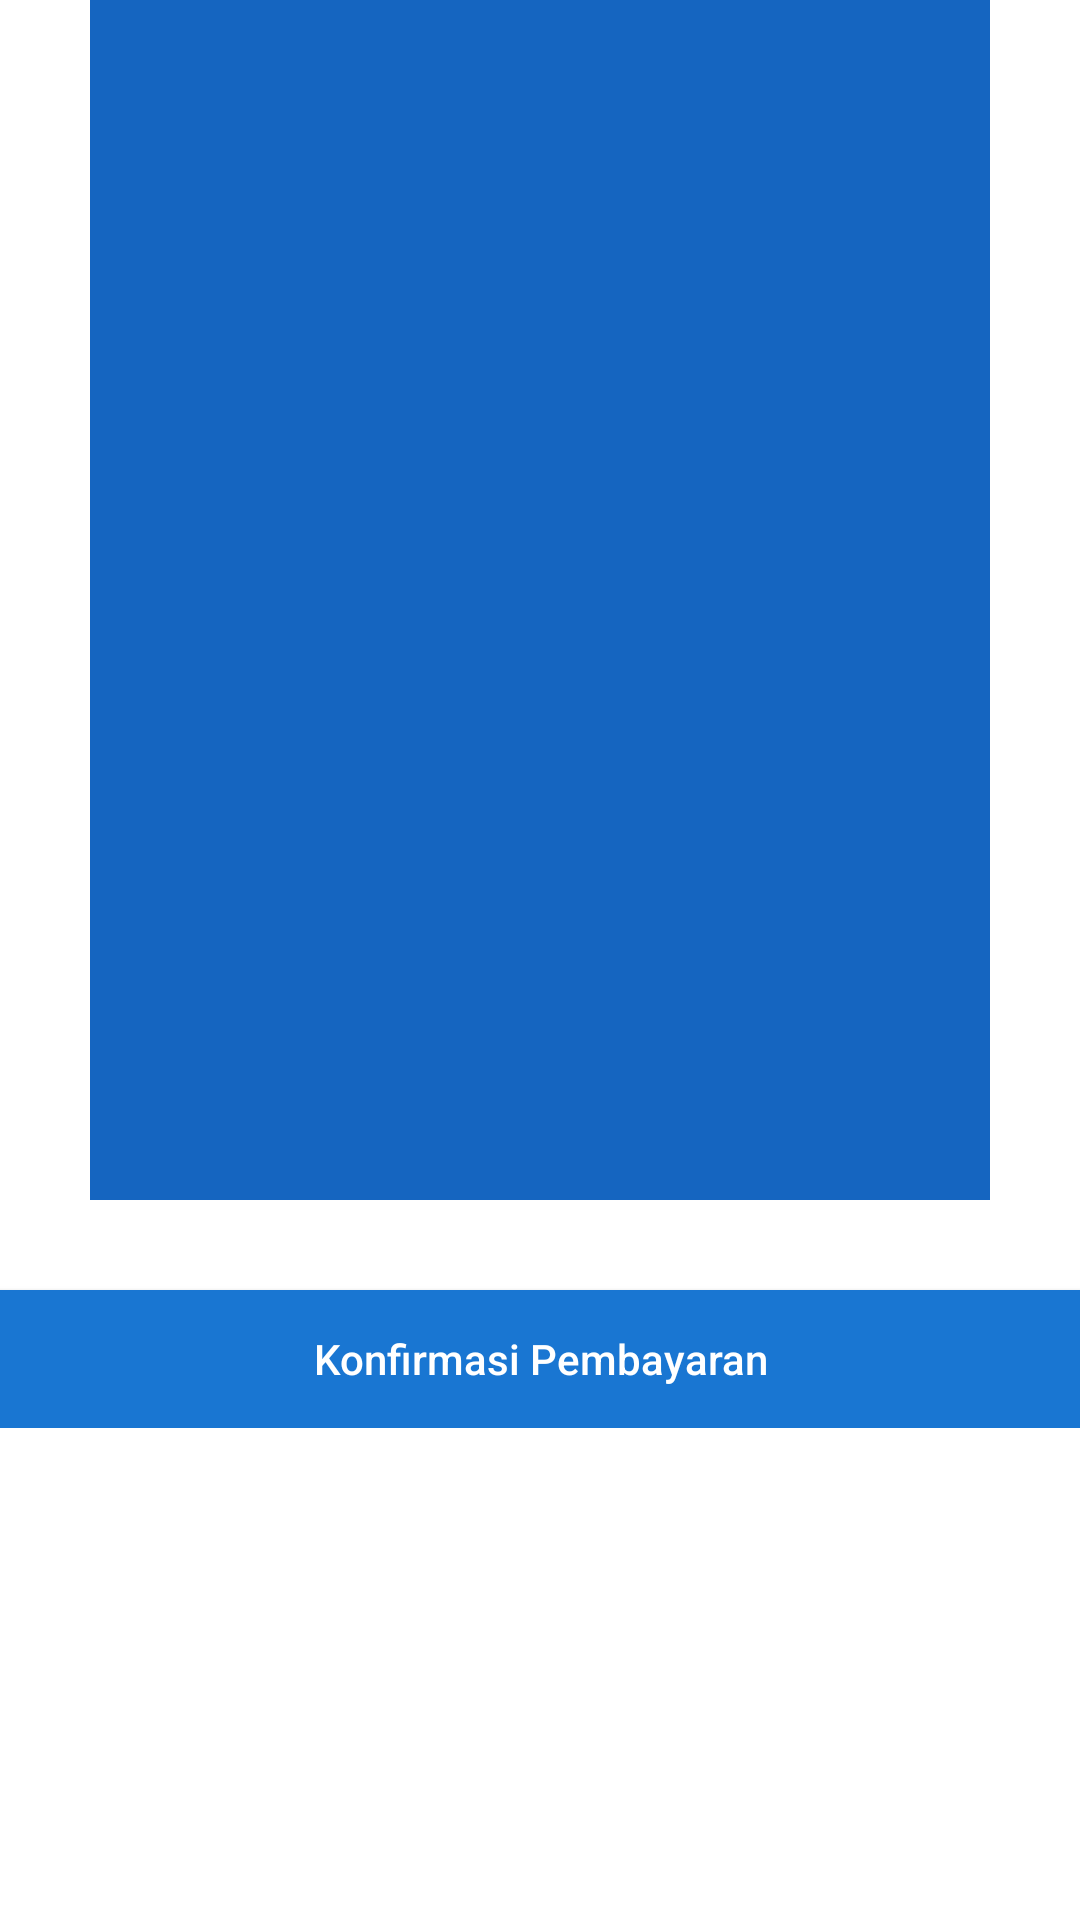

Produce the Android XML layout that renders to this screen, including the resource entries it uses.
<!-- AndroidManifest.xml: application theme AppTheme -->
<!-- res/layout/activity_transfer.xml -->
<?xml version="1.0" encoding="utf-8"?>
<androidx.coordinatorlayout.widget.CoordinatorLayout xmlns:android="http://schemas.android.com/apk/res/android"
    xmlns:app="http://schemas.android.com/apk/res-auto"
    android:layout_width="match_parent"
    android:layout_height="match_parent"
    android:background="@color/grey_5">


    <androidx.core.widget.NestedScrollView
        android:layout_width="match_parent"
        android:layout_height="match_parent"
        android:background="@android:color/white"
        android:clipToPadding="false"
        android:scrollbars="none"
        android:scrollingCache="true"
        app:layout_behavior="@string/appbar_scrolling_view_behavior">

        <LinearLayout
            android:layout_width="match_parent"
            android:layout_height="wrap_content"
            android:orientation="vertical"
            android:padding="@dimen/spacing_large">

            <ImageView
                android:id="@+id/konfirmasi"
                android:layout_width="300dp"
                android:layout_height="400dp"
                android:layout_gravity="center"
                android:background="@color/blue_800" />


            <Button
                android:id="@+id/btnkonfirmasi"
                android:layout_width="match_parent"
                android:layout_height="46dp"
                android:layout_gravity="center_horizontal"
                android:layout_marginLeft="@dimen/activity_horizontal_margin"
                android:layout_marginTop="30dp"
                android:layout_marginRight="@dimen/activity_horizontal_margin"
                android:background="@color/colorPrimary"
                android:text="Konfirmasi Pembayaran"
                android:textAllCaps="false"
                android:textColor="@android:color/white" />


        </LinearLayout>

    </androidx.core.widget.NestedScrollView>


</androidx.coordinatorlayout.widget.CoordinatorLayout>
<!-- resources referenced by this layout -->
<resources>
  <color name="blue_800">#1565C0</color>
  <color name="colorPrimary">#1976D2</color>
  <color name="grey_5">#f2f2f2</color>
  <style name="AppTheme" parent="BaseTheme" />
  <style name="BaseTheme" parent="Theme.AppCompat.Light.NoActionBar">
          
          <item name="colorPrimary">@color/colorPrimary</item>
          <item name="colorPrimaryDark">@color/colorPrimaryDark</item>
          <item name="colorAccent">@color/colorAccent</item>
          <item name="windowActionModeOverlay">true</item>
          <item name="actionModeBackground">@color/blue_grey_600</item>
          <item name="dialogTheme">@style/Dialog.Theme</item>
          <item name="bottomSheetDialogTheme">@style/AppBottomSheetDialogTheme</item>
  
      </style>
  <color name="colorPrimaryDark">#1565C0</color>
  <color name="colorAccent">#FF4081</color>
  <color name="blue_grey_600">#546E7A</color>
  <style name="Dialog.Theme" parent="Theme.AppCompat.Light.Dialog">
          <item name="colorPrimary">@color/colorPrimary</item>
          <item name="colorPrimaryDark">@color/colorPrimaryDark</item>
          <item name="colorAccent">@color/colorAccent</item>
      </style>
  <style name="AppBottomSheetDialogTheme" parent="Theme.Design.Light.BottomSheetDialog">
          <item name="bottomSheetStyle">@style/AppModalStyle</item>
      </style>
  <style name="AppModalStyle" parent="Widget.Design.BottomSheet.Modal">
          <item name="android:background">@drawable/rounded_dialog</item>
      </style>
</resources>
